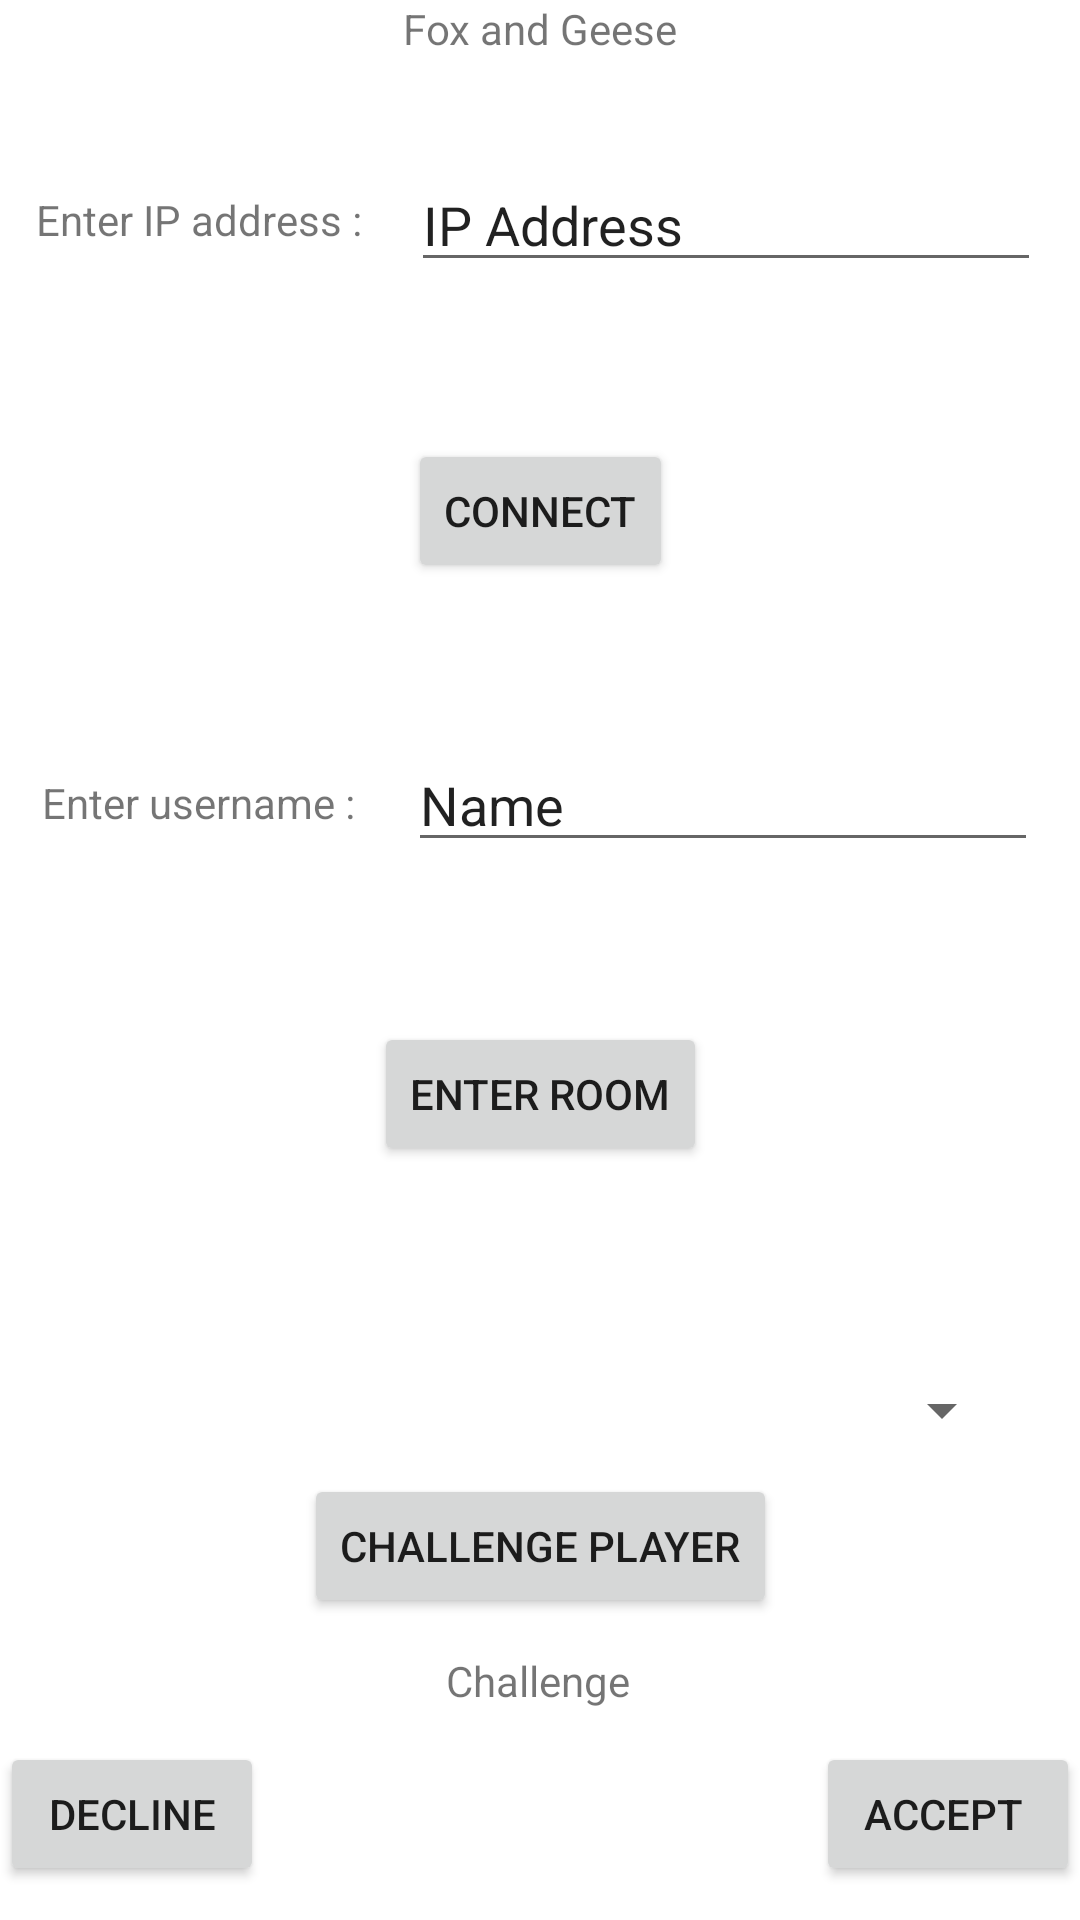

Reconstruct the res/layout file that produces this screen, plus the resources it refers to.
<!-- AndroidManifest.xml: application theme Theme.Fox_geese -->
<!-- res/layout/activity_main.xml -->
<?xml version="1.0" encoding="utf-8"?>
<androidx.constraintlayout.widget.ConstraintLayout xmlns:android="http://schemas.android.com/apk/res/android"
    xmlns:app="http://schemas.android.com/apk/res-auto"
    xmlns:tools="http://schemas.android.com/tools"
    android:id="@+id/main"
    android:layout_width="match_parent"
    android:layout_height="match_parent"
    tools:context=".MainActivity">

    <TextView
        android:id="@+id/title"
        app:layout_constraintTop_toTopOf="parent"
        app:layout_constraintStart_toStartOf="parent"
        app:layout_constraintEnd_toEndOf="parent"
        android:layout_width="wrap_content"
        android:layout_height="wrap_content"
        android:text="Fox and Geese"
        tools:layout_editor_absoluteX="145dp"
        tools:layout_editor_absoluteY="33dp" />

    <EditText
        android:id="@+id/etUsername"
        android:layout_width="wrap_content"
        android:layout_height="wrap_content"
        android:ems="10"
        android:inputType="text"
        android:text="Name"
        app:layout_constraintBottom_toTopOf="@id/btnEnterRoom"
        app:layout_constraintEnd_toEndOf="parent"
        app:layout_constraintStart_toEndOf="@id/tvUsername"
        app:layout_constraintTop_toBottomOf="@id/btnConnect"
        app:layout_constraintVertical_bias="0.491" />

    <TextView
        android:id="@+id/tvUsername"
        android:layout_width="wrap_content"
        android:layout_height="wrap_content"
        app:layout_constraintTop_toBottomOf="@id/btnConnect"
        app:layout_constraintStart_toStartOf="parent"
        app:layout_constraintEnd_toStartOf="@id/etUsername"
        app:layout_constraintBottom_toTopOf="@id/btnEnterRoom"
        android:text="Enter username : "
        tools:layout_editor_absoluteX="36dp"
        tools:layout_editor_absoluteY="279dp" />

    <Button
        android:id="@+id/btnConnect"
        android:layout_width="wrap_content"
        android:layout_height="wrap_content"
        android:text="Connect"
        app:layout_constraintBottom_toTopOf="@id/tvUsername"
        app:layout_constraintEnd_toEndOf="parent"
        app:layout_constraintStart_toStartOf="parent"
        app:layout_constraintTop_toBottomOf="@id/tvEnterIP"
        app:layout_constraintVertical_bias="0.49" />

    <Button
        android:id="@+id/btnEnterRoom"
        android:layout_width="wrap_content"
        android:layout_height="wrap_content"
        android:layout_marginTop="76dp"
        android:text="Enter room"
        app:layout_constraintBottom_toTopOf="@id/spAllPlayers"
        app:layout_constraintEnd_toEndOf="parent"
        app:layout_constraintStart_toStartOf="parent"
        app:layout_constraintTop_toBottomOf="@id/btnConnect" />

    <TextView
        android:id="@+id/tvEnterIP"
        app:layout_constraintStart_toStartOf="parent"
        app:layout_constraintEnd_toStartOf="@id/etUsername"
        app:layout_constraintBottom_toTopOf="@id/btnConnect"
        app:layout_constraintTop_toTopOf="parent"
        android:layout_width="wrap_content"
        android:layout_height="wrap_content"
        android:text="Enter IP address : "
        tools:layout_editor_absoluteX="16dp"
        tools:layout_editor_absoluteY="113dp" />

    <EditText
        android:id="@+id/etIP"
        android:layout_width="wrap_content"
        android:layout_height="wrap_content"
        android:ems="10"
        app:layout_constraintTop_toTopOf="parent"
        app:layout_constraintBottom_toTopOf="@id/btnConnect"
        app:layout_constraintEnd_toEndOf="parent"
        app:layout_constraintStart_toEndOf="@id/tvEnterIP"
        android:inputType="text"
        android:text="IP Address"
        tools:layout_editor_absoluteX="147dp"
        tools:layout_editor_absoluteY="95dp" />

    <TextView
        android:id="@+id/tvChallenge"
        android:layout_width="wrap_content"
        android:layout_height="wrap_content"
        android:text="Challenge"
        app:layout_constraintBottom_toBottomOf="parent"
        app:layout_constraintEnd_toEndOf="parent"
        app:layout_constraintHorizontal_bias="0.498"
        app:layout_constraintStart_toStartOf="parent"
        app:layout_constraintTop_toBottomOf="@id/spAllPlayers" />

    <Button
        android:id="@+id/btnAccept"
        app:layout_constraintTop_toBottomOf="@id/tvChallenge"
        app:layout_constraintEnd_toEndOf="parent"
        app:layout_constraintBottom_toBottomOf="parent"
        android:layout_width="wrap_content"
        android:layout_height="wrap_content"
        android:text="Accept "
        tools:layout_editor_absoluteX="238dp"
        tools:layout_editor_absoluteY="596dp" />

    <Button
        android:id="@+id/btnDecline"
        app:layout_constraintTop_toBottomOf="@id/tvChallenge"
        app:layout_constraintStart_toStartOf="parent"
        app:layout_constraintBottom_toBottomOf="parent"
        android:layout_width="wrap_content"
        android:layout_height="wrap_content"
        android:text="Decline"
        tools:layout_editor_absoluteX="78dp"
        tools:layout_editor_absoluteY="596dp" />

    <Spinner
        android:id="@+id/spAllPlayers"
        app:layout_constraintBottom_toTopOf="@id/tvChallenge"
        app:layout_constraintTop_toBottomOf="@id/btnEnterRoom"
        app:layout_constraintStart_toStartOf="parent"
        app:layout_constraintEnd_toEndOf="parent"
        android:layout_width="316dp"
        android:layout_height="21dp"
        tools:layout_editor_absoluteX="36dp"
        tools:layout_editor_absoluteY="410dp" />

    <Button
        android:id="@+id/btnChallenge"
        android:layout_width="wrap_content"
        android:layout_height="wrap_content"
        android:text="Challenge player"
        app:layout_constraintBottom_toTopOf="@id/tvChallenge"
        app:layout_constraintTop_toBottomOf="@id/spAllPlayers"
        app:layout_constraintStart_toStartOf="parent"
        app:layout_constraintEnd_toEndOf="parent"
        tools:layout_editor_absoluteX="112dp"
        tools:layout_editor_absoluteY="566dp" />
</androidx.constraintlayout.widget.ConstraintLayout>
<!-- resources referenced by this layout -->
<resources>
  <style name="Theme.Fox_geese" parent="Theme.MaterialComponents.DayNight.DarkActionBar">
          
          <item name="colorPrimary">@color/purple_500</item>
          <item name="colorPrimaryVariant">@color/purple_700</item>
          <item name="colorOnPrimary">@color/white</item>
          
          <item name="colorSecondary">@color/teal_200</item>
          <item name="colorSecondaryVariant">@color/teal_700</item>
          <item name="colorOnSecondary">@color/black</item>
          
          <item name="android:statusBarColor">?attr/colorPrimaryVariant</item>
          
      </style>
  <!-- not gathered from this repository: default colours our renderer supplied (Android Studio template values) -->
  <color name="purple_500">#FF6200EE</color>
  <color name="purple_700">#FF3700B3</color>
  <color name="teal_200">#FF03DAC5</color>
  <color name="teal_700">#FF018786</color>
  <color name="black">#FF000000</color>
  <color name="white">#FFFFFFFF</color>
</resources>
